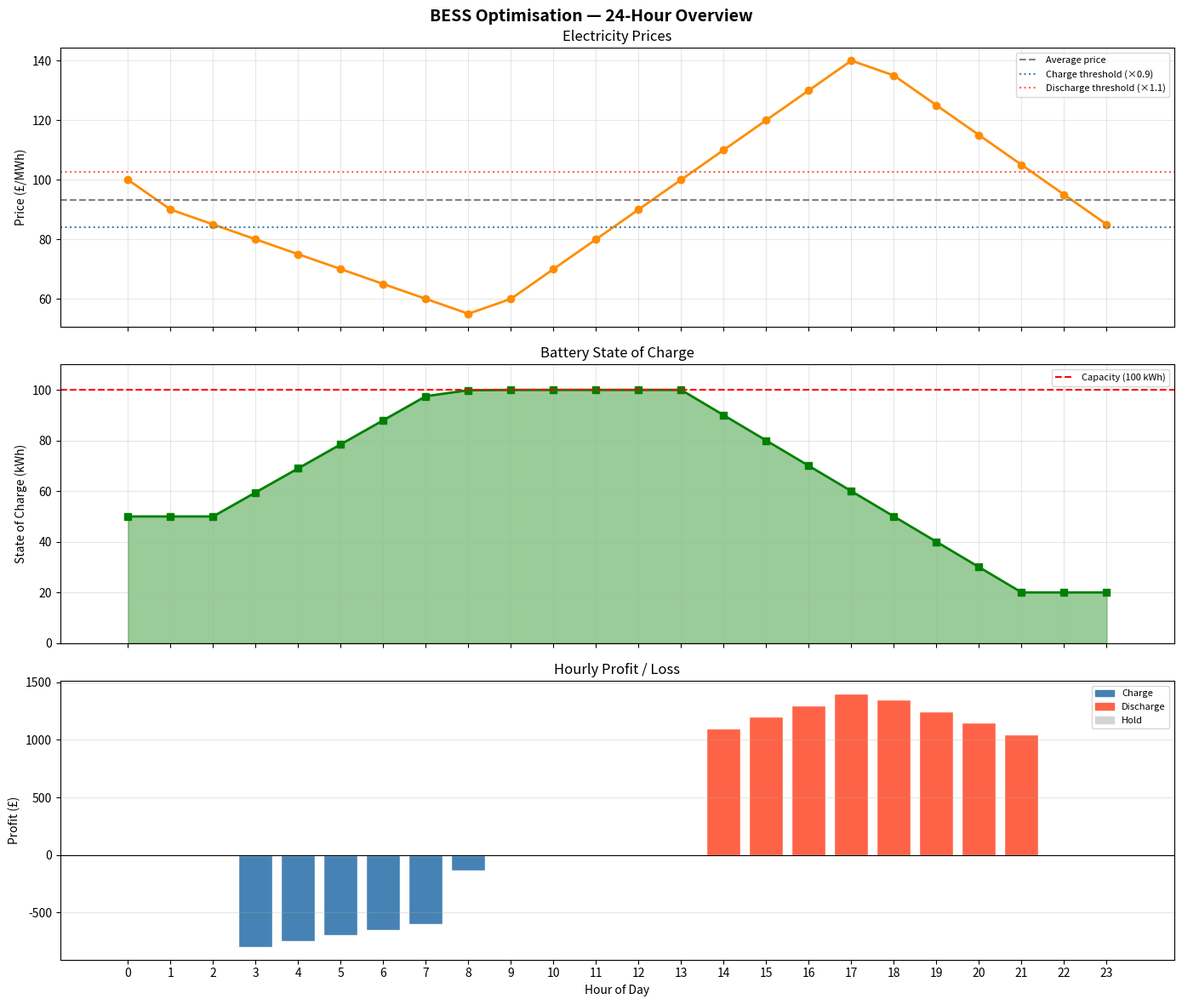

Generate this figure with matplotlib:
import numpy as np
import matplotlib.pyplot as plt
import matplotlib.patches as mpatches

# Sample 24-hour electricity prices (currency/MWh)
hourly_prices = [100, 90, 85, 80, 75, 70, 65, 60, 55, 60, 70, 80,
                 90, 100, 110, 120, 130, 140, 135, 125, 115, 105, 95, 85]

capacity = 100          # kWh
initial_charge_level = 50  # kWh
charge_eff = 0.95
discharge_eff = 0.95


def optimize_bess(hourly_prices, capacity, initial_charge_level,
                  charge_efficiency=0.95, discharge_efficiency=0.95):
    """
    Calculates the optimal charge/discharge strategy for a Battery Energy
    Storage System (BESS) to maximise profit over a 24-hour period.

    Parameters
    ----------
    hourly_prices : list[float]
        Electricity prices for each hour of the day (currency/MWh).
        Must contain at least one value.
    capacity : float
        Maximum energy capacity of the battery (kWh). Must be > 0.
    initial_charge_level : float
        Battery state of charge at the start of the period (kWh).
        Must be in [0, capacity].
    charge_efficiency : float, optional
        Charging efficiency (0 < value <= 1). Default 0.95.
    discharge_efficiency : float, optional
        Discharging efficiency (0 < value <= 1). Default 0.95.

    Returns
    -------
    profit : float
        Net profit over the optimisation horizon.
    decisions : list[str]
        Per-hour action taken: 'Charge', 'Discharge', or 'Hold'.
    charge_levels : list[float]
        Battery state of charge after each hour (kWh).
    hourly_profits : list[float]
        Net profit contribution for each hour.
    """
    # --- Input validation (closes #5) ---
    if not hourly_prices:
        raise ValueError("hourly_prices must not be empty.")
    if capacity <= 0:
        raise ValueError("capacity must be positive.")
    if not (0 < charge_efficiency <= 1) or not (0 < discharge_efficiency <= 1):
        raise ValueError("Efficiency values must be between 0 (exclusive) and 1 (inclusive).")
    if not (0 <= initial_charge_level <= capacity):
        raise ValueError("initial_charge_level must be in [0, capacity].")

    # FIX #1 (closes #2): Compute average using np.mean()
    # Was: hourly_prices.mean  -- missing parentheses; Python lists have no .mean attribute
    avg = np.mean(hourly_prices)

    profit = 0.0
    charge_level = initial_charge_level
    decisions = []
    charge_levels = []
    hourly_profits = []

    for hour, price in enumerate(hourly_prices):
        hour_profit = 0.0

        if price < avg * 0.9 and charge_level < capacity:
            # Charge when price is below 90% of average
            charge_power = min(capacity - charge_level, 0.1 * capacity)
            charge_level += charge_power * charge_efficiency
            # FIX #3 (closes #4): Clamp to capacity; was unchecked, could exceed capacity
            charge_level = min(charge_level, capacity)
            hour_profit = -charge_power * price
            decisions.append('Charge')

        elif price > avg * 1.1 and charge_level > 0:
            # Discharge when price is above 110% of average
            discharge_power = min(charge_level, 0.1 * capacity)
            # FIX #2 (closes #3): Was charge_level -= discharge_power / discharge_efficiency
            # Dividing increases the deduction, causing negative charge levels.
            # Correct: subtract the actual discharged energy.
            charge_level -= discharge_power
            charge_level = max(charge_level, 0.0)  # guard against float underflow
            hour_profit = discharge_power * price
            decisions.append('Discharge')

        else:
            decisions.append('Hold')

        profit += hour_profit
        charge_levels.append(charge_level)
        hourly_profits.append(hour_profit)

    return profit, decisions, charge_levels, hourly_profits


# Run optimisation
total_profit, decisions, charge_levels, hourly_profits = optimize_bess(
    hourly_prices, capacity, initial_charge_level, charge_eff, discharge_eff
)

print(f"Total Profit: \u00a3{total_profit:.2f}")
print(f"Hourly Decisions: {decisions}")


# Visualisations (closes #6)
hours = list(range(len(hourly_prices)))
color_map = {'Charge': 'steelblue', 'Discharge': 'tomato', 'Hold': 'lightgrey'}
bar_colors = [color_map[d] for d in decisions]

fig, axes = plt.subplots(3, 1, figsize=(14, 12), sharex=True)
fig.suptitle("BESS Optimisation \u2014 24-Hour Overview", fontsize=14, fontweight="bold")

# 1. Hourly electricity prices with decision thresholds
axes[0].plot(hours, hourly_prices, marker='o', color='darkorange', linewidth=2)
axes[0].axhline(np.mean(hourly_prices), color='grey', linestyle='--', label='Average price')
axes[0].axhline(np.mean(hourly_prices) * 0.9, color='steelblue', linestyle=':', label='Charge threshold (\u00d70.9)')
axes[0].axhline(np.mean(hourly_prices) * 1.1, color='tomato', linestyle=':', label='Discharge threshold (\u00d71.1)')
axes[0].set_ylabel("Price (\u00a3/MWh)")
axes[0].set_title("Electricity Prices")
axes[0].legend(fontsize=8)
axes[0].grid(alpha=0.3)

# 2. Battery state of charge over the day
axes[1].fill_between(hours, charge_levels, alpha=0.4, color='green')
axes[1].plot(hours, charge_levels, marker='s', color='green', linewidth=2)
axes[1].axhline(capacity, color='red', linestyle='--', label=f'Capacity ({capacity} kWh)')
axes[1].set_ylabel("State of Charge (kWh)")
axes[1].set_title("Battery State of Charge")
axes[1].set_ylim(0, capacity * 1.1)
axes[1].legend(fontsize=8)
axes[1].grid(alpha=0.3)

# 3. Hourly profit coloured by decision type
axes[2].bar(hours, hourly_profits, color=bar_colors, edgecolor='white')
axes[2].axhline(0, color='black', linewidth=0.8)
axes[2].set_xlabel("Hour of Day")
axes[2].set_ylabel("Profit (\u00a3)")
axes[2].set_title("Hourly Profit / Loss")
axes[2].set_xticks(hours)
legend_patches = [mpatches.Patch(color=c, label=l) for l, c in color_map.items()]
axes[2].legend(handles=legend_patches, fontsize=8)
axes[2].grid(alpha=0.3, axis='y')

plt.tight_layout()
plt.savefig('bess_optimisation_results.png', dpi=150, bbox_inches='tight')
plt.show()
print(f"\nChart saved to bess_optimisation_results.png")
